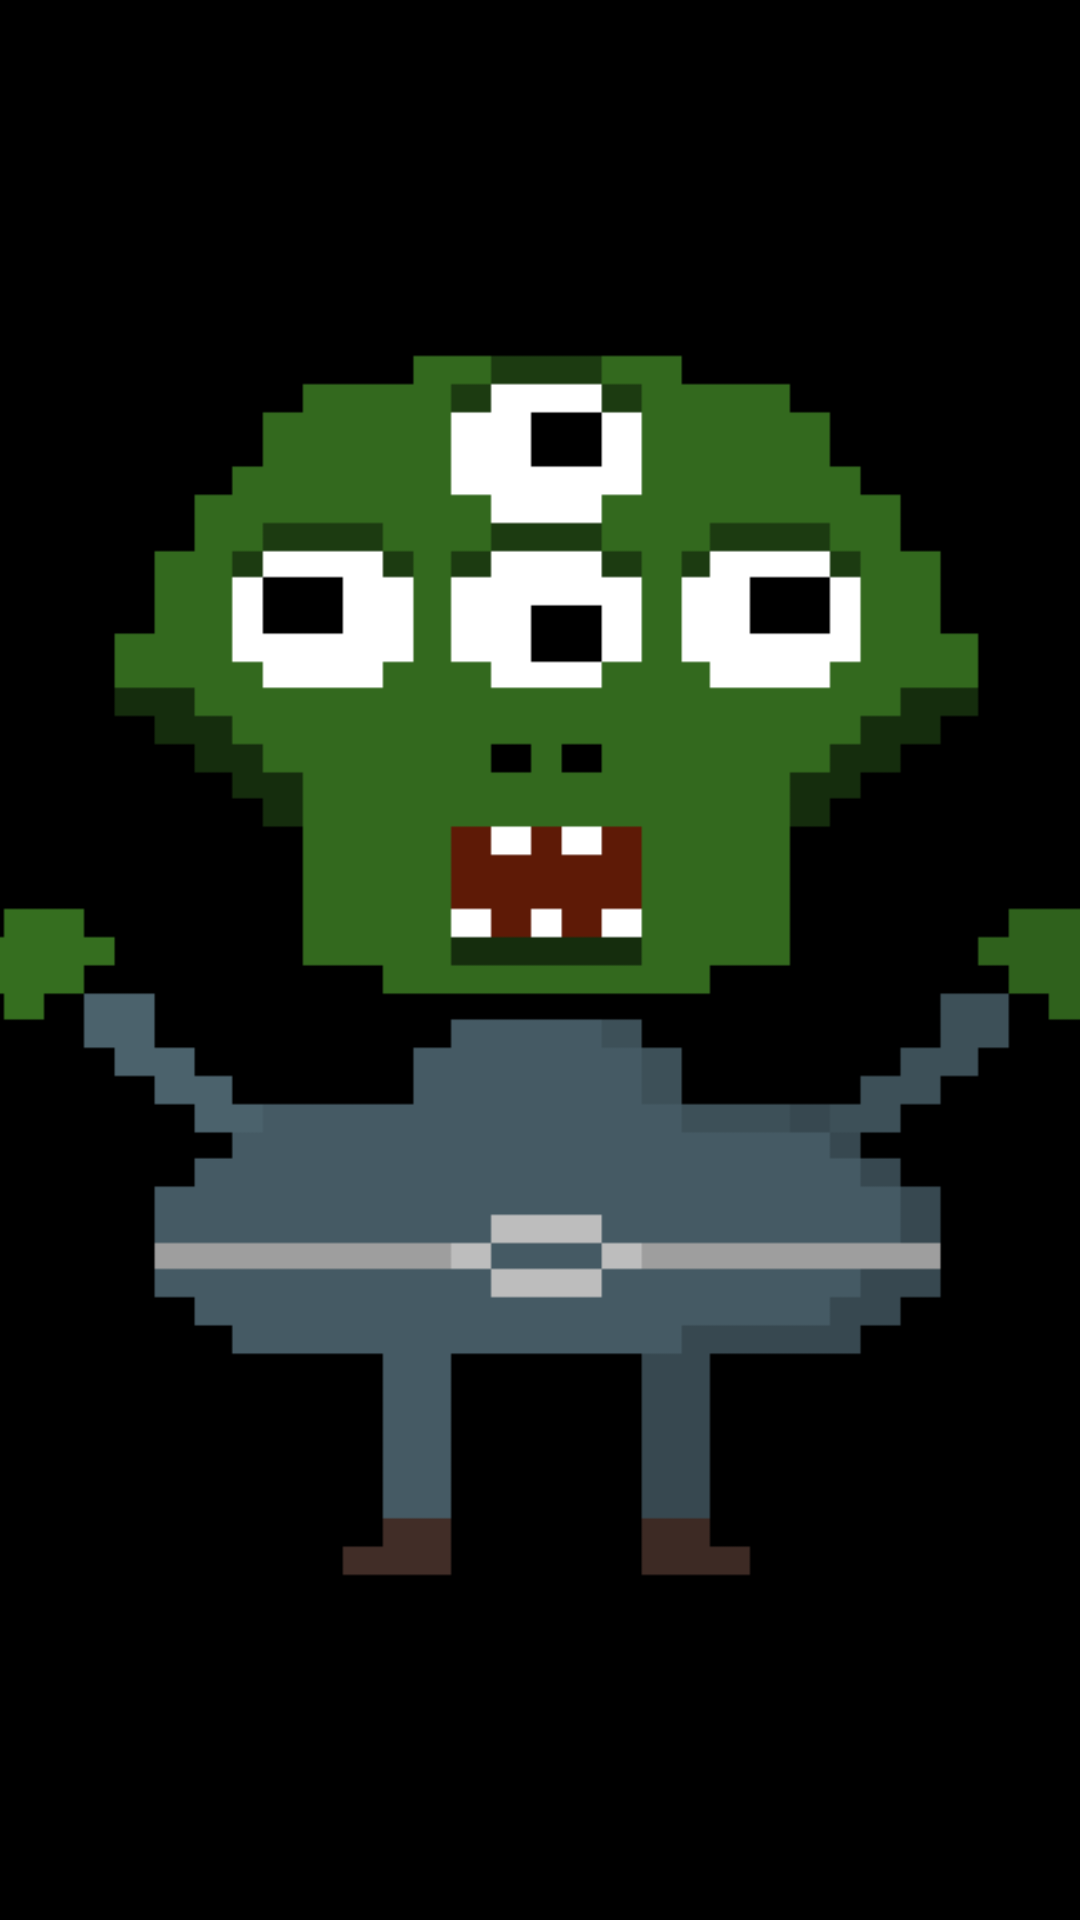

Here is an Android app screen rendered from its layout file. Give the layout XML and the strings, colors and styles it references.
<!-- AndroidManifest.xml: application theme Theme.VladickBirthDay -->
<!-- res/layout/activity_main.xml -->
<?xml version="1.0" encoding="utf-8"?>
<androidx.constraintlayout.widget.ConstraintLayout
    xmlns:android="http://schemas.android.com/apk/res/android"
    xmlns:app="http://schemas.android.com/apk/res-auto"
    xmlns:tools="http://schemas.android.com/tools"
    android:layout_width="match_parent"
    android:layout_height="match_parent"
    android:background="#000000">


    <FrameLayout
        android:id="@+id/layout"
        android:layout_width="match_parent"
        android:layout_height="match_parent">

        <TextView
            android:id="@+id/text"
            android:layout_width="415dp"
            android:layout_height="81dp"
            android:layout_gravity="center_horizontal"
            android:layout_marginTop="250dp"
            android:text=""
            android:textColor="@color/white"
            android:gravity="center"
            app:layout_constraintEnd_toEndOf="parent"
            app:layout_constraintStart_toStartOf="parent"
            app:layout_constraintTop_toTopOf="parent" />

        <ImageView
            android:id="@+id/debil"
            android:layout_width="411dp"
            android:layout_height="519dp"
            android:layout_gravity="center"
            android:layout_marginTop="16dp"
            android:layout_marginBottom="16dp"
            android:src="@drawable/vlad"
            app:layout_constraintEnd_toEndOf="parent"
            app:layout_constraintStart_toStartOf="parent"
            app:layout_constraintTop_toBottomOf="@id/text" />

    </FrameLayout>

</androidx.constraintlayout.widget.ConstraintLayout>
<!-- resources referenced by this layout -->
<resources>
  <!-- drawable vlad: png bitmap (drawable, 4895 bytes) -->
  <style name="Theme.VladickBirthDay" parent="Theme.MaterialComponents.DayNight.NoActionBar">
          
          <item name="colorPrimary">@color/purple_500</item>
          <item name="colorPrimaryVariant">@color/purple_700</item>
          <item name="colorOnPrimary">@color/white</item>
          
          <item name="colorSecondary">@color/teal_200</item>
          <item name="colorSecondaryVariant">@color/teal_700</item>
          <item name="colorOnSecondary">@color/black</item>
          
          <item name="android:statusBarColor">?attr/colorPrimaryVariant</item>
          
      </style>
  <!-- not gathered from this repository: default colours our renderer supplied (Android Studio template values) -->
  <color name="purple_500">#FF6200EE</color>
  <color name="purple_700">#FF3700B3</color>
  <color name="teal_200">#FF03DAC5</color>
  <color name="teal_700">#FF018786</color>
  <color name="black">#FF000000</color>
  <color name="white">#FFFFFFFF</color>
</resources>
